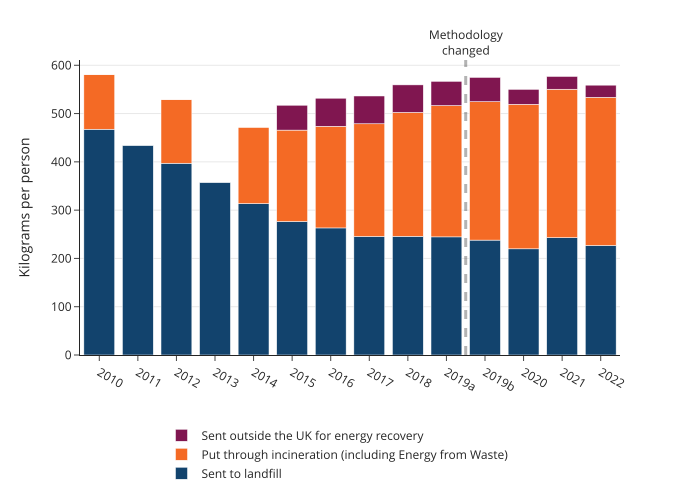

Data behind this chart, as committed beside it:
year, category, value
2010, Sent to landfill, 467.5
2011, Sent to landfill, 434.4
2012, Sent to landfill, 397.1
2013, Sent to landfill, 357.6
2014, Sent to landfill, 313.6
2015, Sent to landfill, 276.5
2016, Sent to landfill, 263.2
2017, Sent to landfill, 245.6
2018, Sent to landfill, 245.9
2019a, Sent to landfill, 244.6
2019b, Sent to landfill, 238
2020, Sent to landfill, 219.9
2021, Sent to landfill, 243
2022, Sent to landfill, 226.8
2010, Put through incineration (including Ener…, 112.8
2011, Put through incineration (including Ener…, 
2012, Put through incineration (including Ener…, 131.5
2013, Put through incineration (including Ener…, 
2014, Put through incineration (including Ener…, 158.1
2015, Put through incineration (including Ener…, 189.3
2016, Put through incineration (including Ener…, 210.5
2017, Put through incineration (including Ener…, 233.3
2018, Put through incineration (including Ener…, 256.5
2019a, Put through incineration (including Ener…, 271.9
2019b, Put through incineration (including Ener…, 286.7
2020, Put through incineration (including Ener…, 299.3
2021, Put through incineration (including Ener…, 307.4
2022, Put through incineration (including Ener…, 306.8
2010, Sent outside the UK for energy recovery, 0.0
2011, Sent outside the UK for energy recovery, 0.0
2012, Sent outside the UK for energy recovery, 0.0
2013, Sent outside the UK for energy recovery, 0.0
2014, Sent outside the UK for energy recovery, 0.0
2015, Sent outside the UK for energy recovery, 51.5
2016, Sent outside the UK for energy recovery, 58.11
2017, Sent outside the UK for energy recovery, 57.55
2018, Sent outside the UK for energy recovery, 56.99
2019a, Sent outside the UK for energy recovery, 50.2
2019b, Sent outside the UK for energy recovery, 50.2
2020, Sent outside the UK for energy recovery, 30.9
2021, Sent outside the UK for energy recovery, 26.42
2022, Sent outside the UK for energy recovery, 25.16
